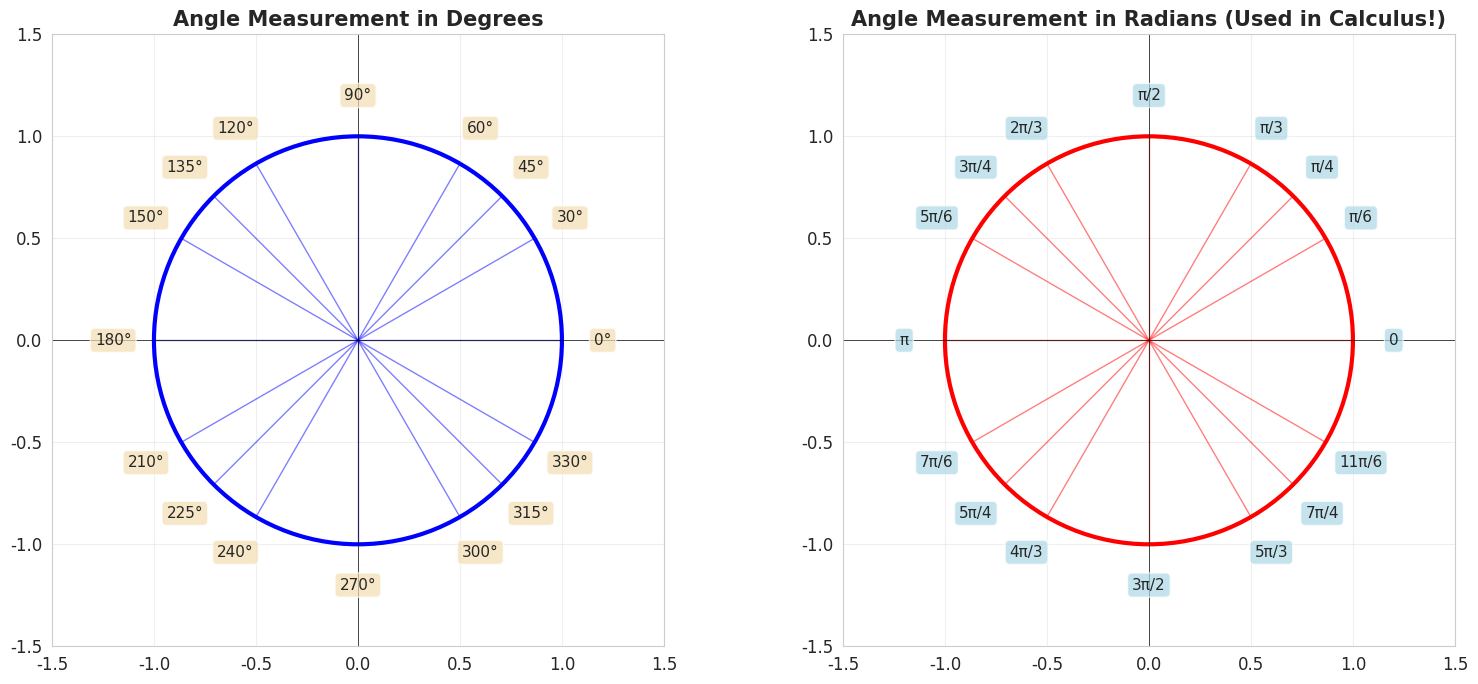
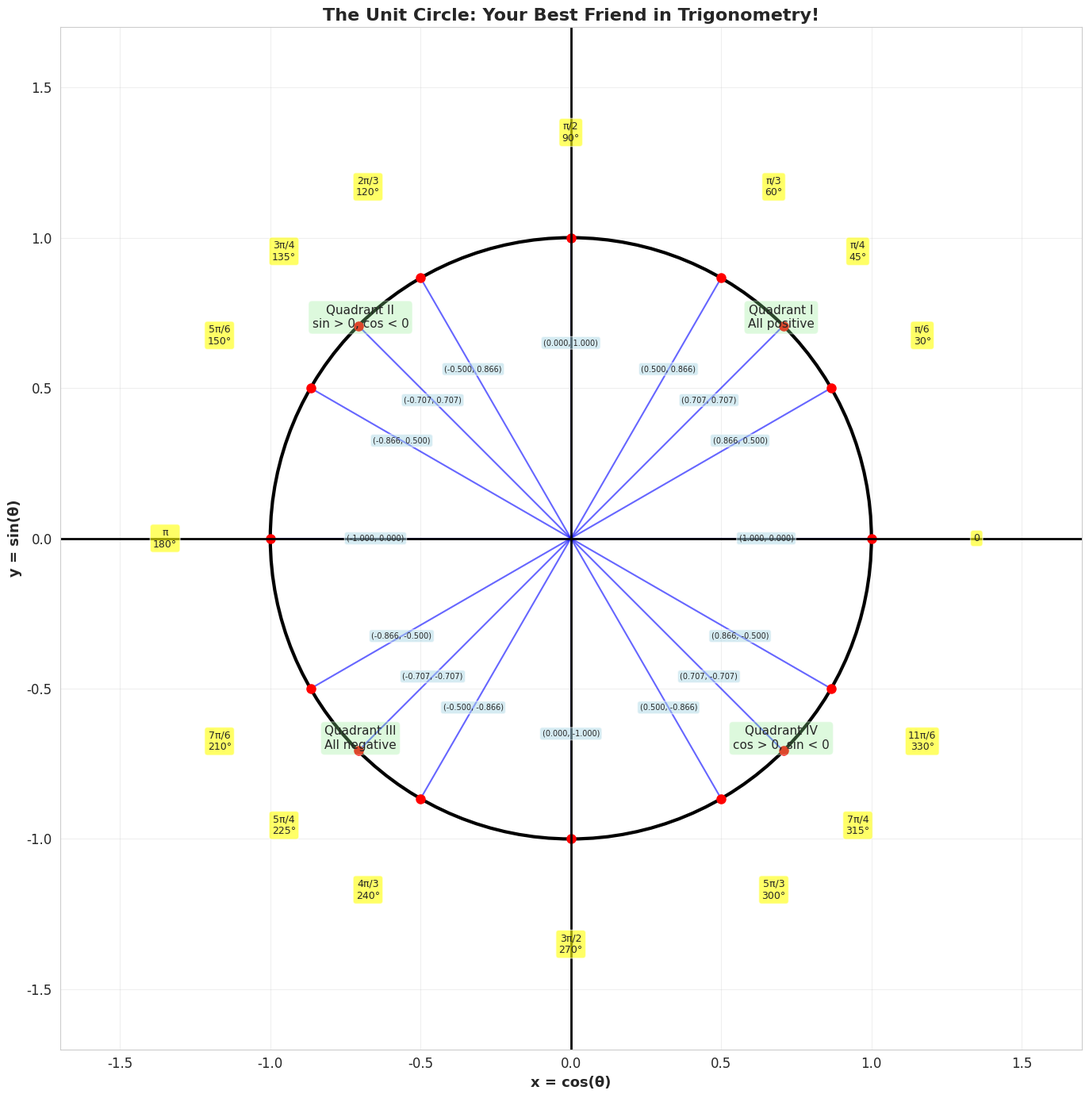
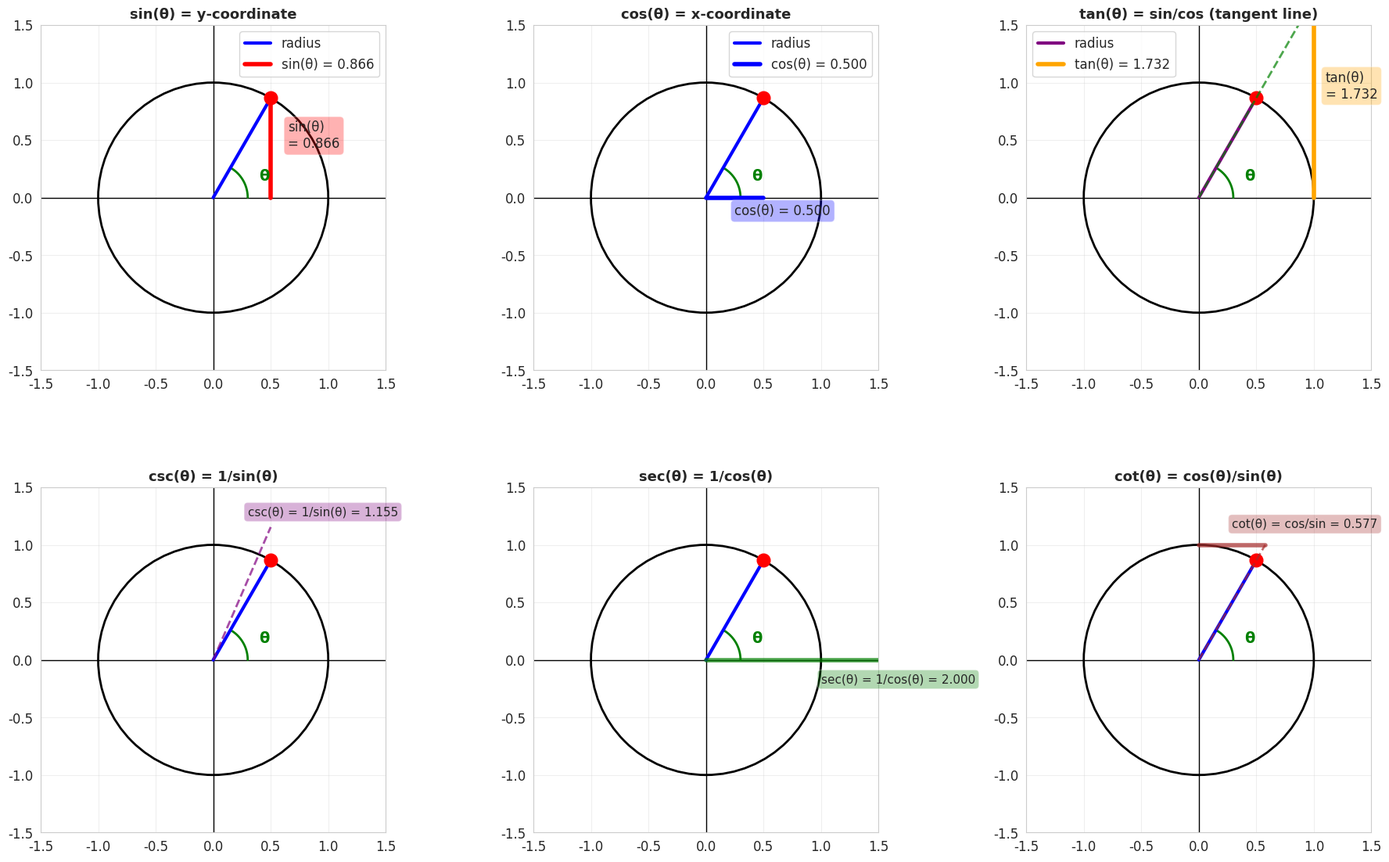
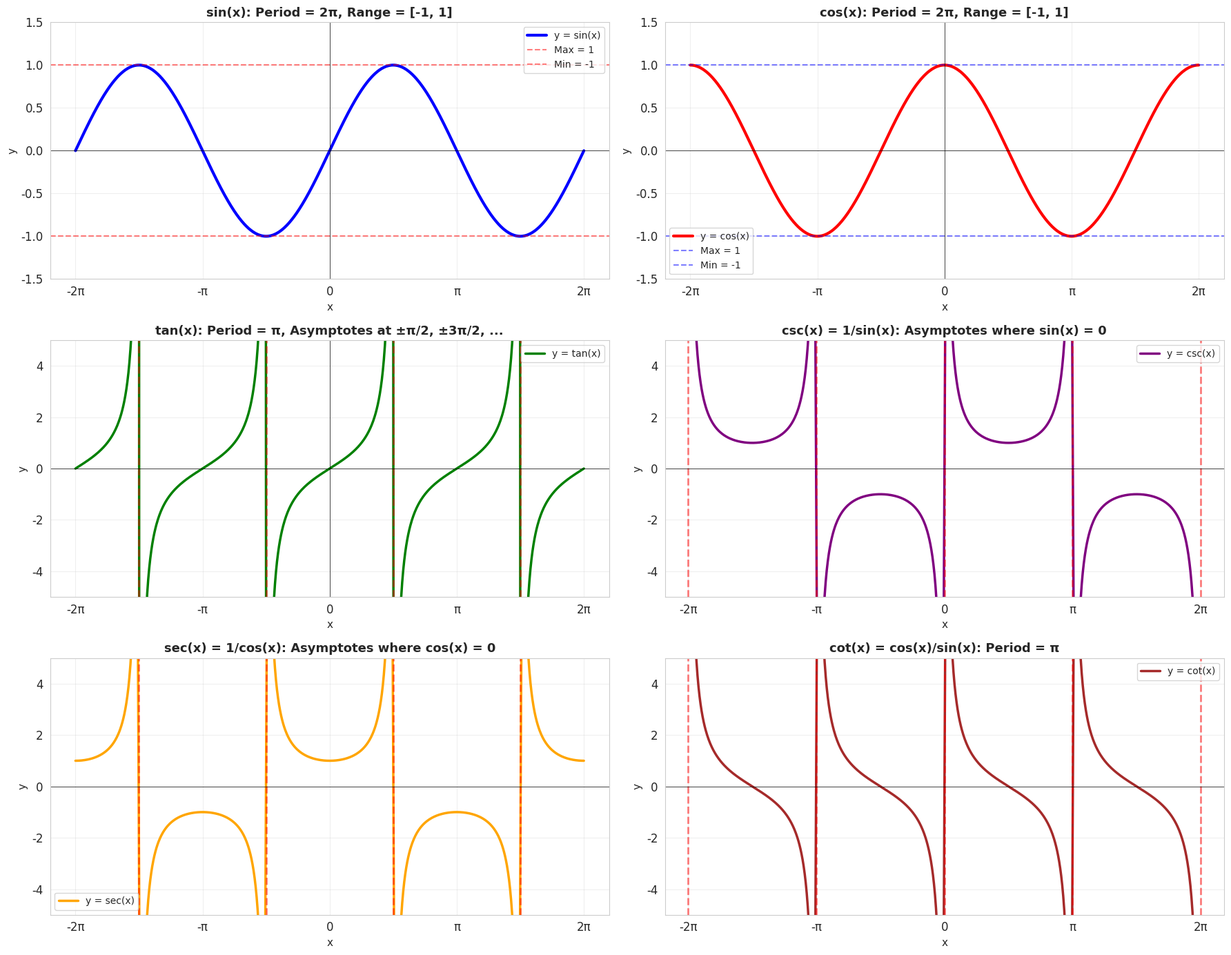
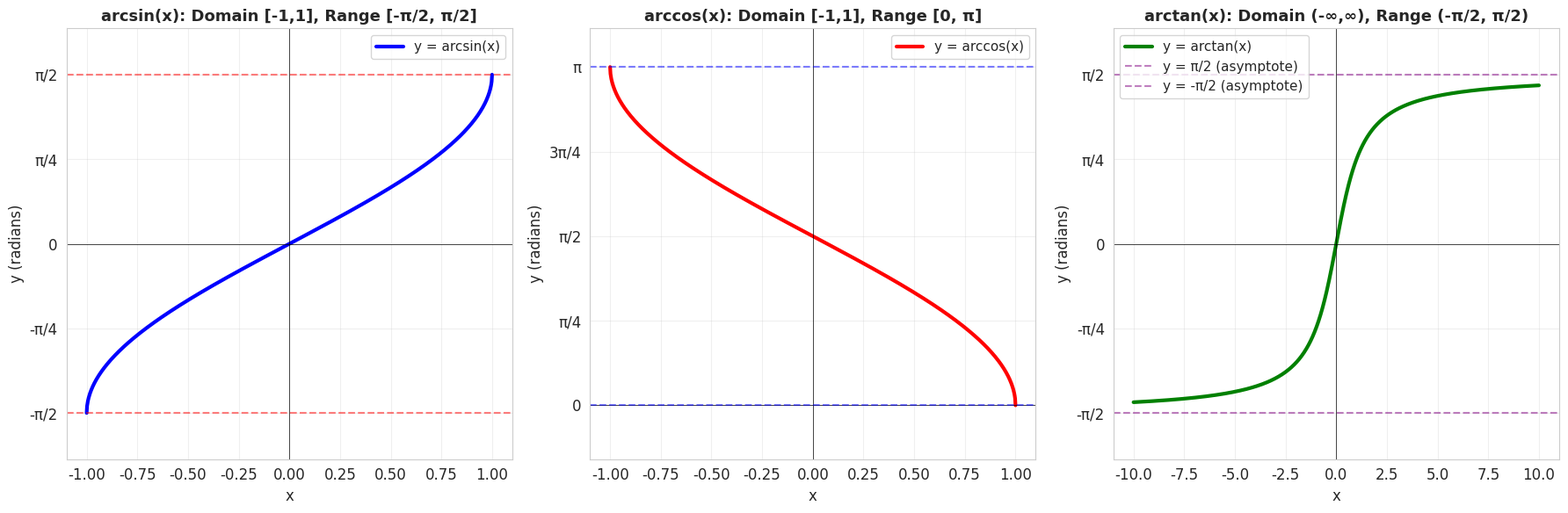
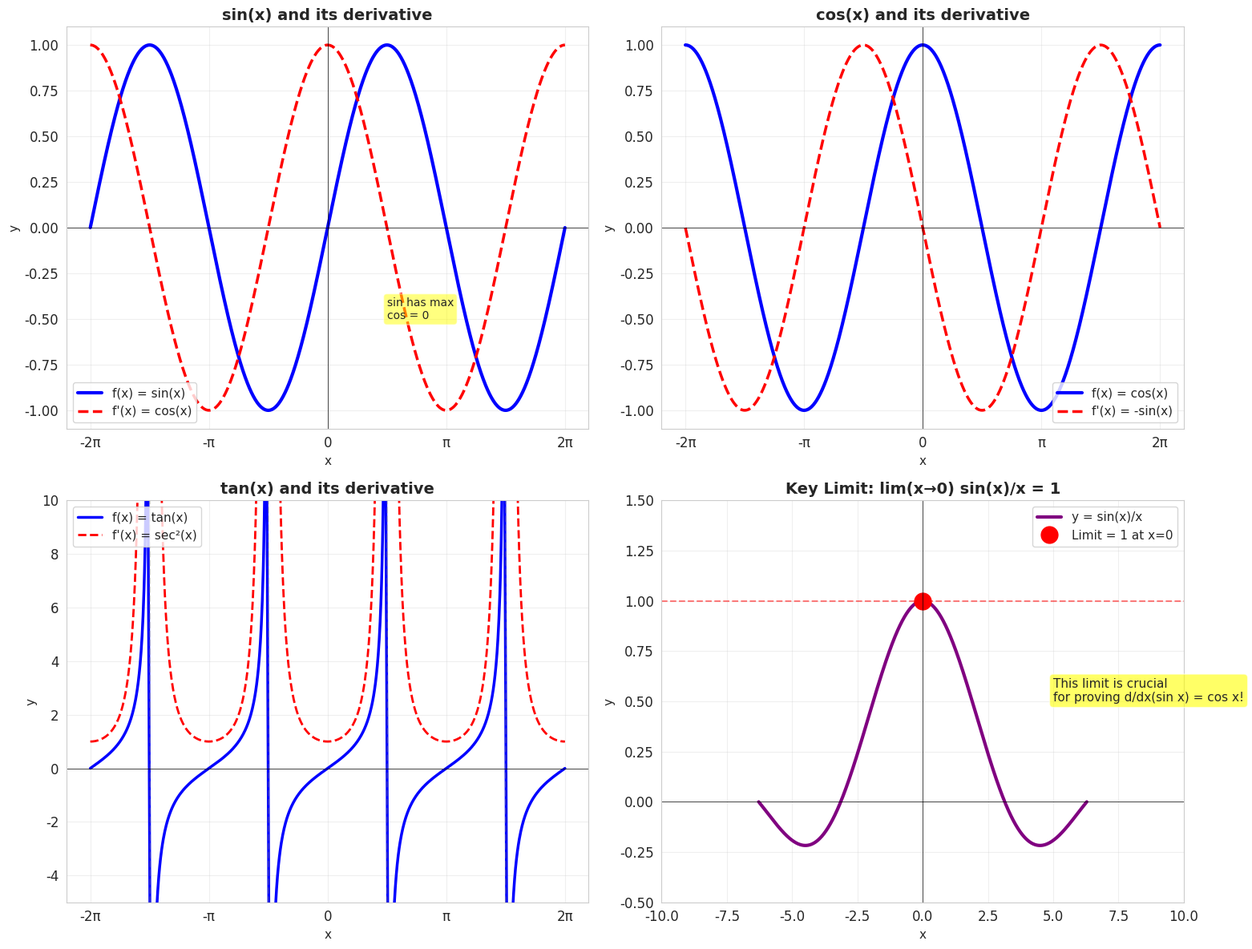

Write Python code to recreate these figures, in order.
import numpy as np
import matplotlib.pyplot as plt
import seaborn as sns
from matplotlib.patches import Circle, Arc, FancyArrowPatch, Wedge
from matplotlib.collections import LineCollection

# Set style
sns.set_style("whitegrid")
plt.rcParams['figure.figsize'] = (12, 7)
plt.rcParams['font.size'] = 12

# Visualize degrees vs radians
fig, (ax1, ax2) = plt.subplots(1, 2, figsize=(16, 7))

# Left plot: Degrees
circle1 = Circle((0, 0), 1, fill=False, linewidth=3, edgecolor='blue')
ax1.add_patch(circle1)

angles_deg = [0, 30, 45, 60, 90, 120, 135, 150, 180, 210, 225, 240, 270, 300, 315, 330]
for angle_deg in angles_deg:
    angle_rad = np.radians(angle_deg)
    x = np.cos(angle_rad)
    y = np.sin(angle_rad)
    ax1.plot([0, x], [0, y], 'b-', linewidth=1, alpha=0.5)
    ax1.text(x*1.2, y*1.2, f'{angle_deg}°', fontsize=11, ha='center', va='center',
            bbox=dict(boxstyle='round', facecolor='wheat', alpha=0.7))

ax1.set_xlim(-1.5, 1.5)
ax1.set_ylim(-1.5, 1.5)
ax1.set_aspect('equal')
ax1.grid(True, alpha=0.3)
ax1.set_title('Angle Measurement in Degrees', fontsize=15, fontweight='bold')
ax1.axhline(y=0, color='k', linewidth=0.5)
ax1.axvline(x=0, color='k', linewidth=0.5)

# Right plot: Radians
circle2 = Circle((0, 0), 1, fill=False, linewidth=3, edgecolor='red')
ax2.add_patch(circle2)

angles_rad = [(0, '0'), (np.pi/6, 'π/6'), (np.pi/4, 'π/4'), (np.pi/3, 'π/3'), 
              (np.pi/2, 'π/2'), (2*np.pi/3, '2π/3'), (3*np.pi/4, '3π/4'), 
              (5*np.pi/6, '5π/6'), (np.pi, 'π'), (7*np.pi/6, '7π/6'), 
              (5*np.pi/4, '5π/4'), (4*np.pi/3, '4π/3'), (3*np.pi/2, '3π/2'),
              (5*np.pi/3, '5π/3'), (7*np.pi/4, '7π/4'), (11*np.pi/6, '11π/6')]

for angle_rad, label in angles_rad:
    x = np.cos(angle_rad)
    y = np.sin(angle_rad)
    ax2.plot([0, x], [0, y], 'r-', linewidth=1, alpha=0.5)
    ax2.text(x*1.2, y*1.2, label, fontsize=11, ha='center', va='center',
            bbox=dict(boxstyle='round', facecolor='lightblue', alpha=0.7))

ax2.set_xlim(-1.5, 1.5)
ax2.set_ylim(-1.5, 1.5)
ax2.set_aspect('equal')
ax2.grid(True, alpha=0.3)
ax2.set_title('Angle Measurement in Radians (Used in Calculus!)', fontsize=15, fontweight='bold')
ax2.axhline(y=0, color='k', linewidth=0.5)
ax2.axvline(x=0, color='k', linewidth=0.5)

plt.tight_layout()
plt.show()

print("Key Insight: Always use RADIANS in calculus!")
print("\nQuick conversions:")
print(f"  π radians = 180° = {np.degrees(np.pi):.0f}°")
print(f"  π/2 radians = 90° = {np.degrees(np.pi/2):.0f}°")
print(f"  2π radians = 360° = {np.degrees(2*np.pi):.0f}°")

# The Unit Circle with all special angles
fig, ax = plt.subplots(figsize=(14, 14))

# Draw unit circle
circle = Circle((0, 0), 1, fill=False, linewidth=3, edgecolor='black')
ax.add_patch(circle)

# Key angles with exact values
special_angles = [
    (0, '0', (1, 0)),
    (np.pi/6, 'π/6\n30°', (np.sqrt(3)/2, 1/2)),
    (np.pi/4, 'π/4\n45°', (np.sqrt(2)/2, np.sqrt(2)/2)),
    (np.pi/3, 'π/3\n60°', (1/2, np.sqrt(3)/2)),
    (np.pi/2, 'π/2\n90°', (0, 1)),
    (2*np.pi/3, '2π/3\n120°', (-1/2, np.sqrt(3)/2)),
    (3*np.pi/4, '3π/4\n135°', (-np.sqrt(2)/2, np.sqrt(2)/2)),
    (5*np.pi/6, '5π/6\n150°', (-np.sqrt(3)/2, 1/2)),
    (np.pi, 'π\n180°', (-1, 0)),
    (7*np.pi/6, '7π/6\n210°', (-np.sqrt(3)/2, -1/2)),
    (5*np.pi/4, '5π/4\n225°', (-np.sqrt(2)/2, -np.sqrt(2)/2)),
    (4*np.pi/3, '4π/3\n240°', (-1/2, -np.sqrt(3)/2)),
    (3*np.pi/2, '3π/2\n270°', (0, -1)),
    (5*np.pi/3, '5π/3\n300°', (1/2, -np.sqrt(3)/2)),
    (7*np.pi/4, '7π/4\n315°', (np.sqrt(2)/2, -np.sqrt(2)/2)),
    (11*np.pi/6, '11π/6\n330°', (np.sqrt(3)/2, -1/2)),
]

for angle, label, (cos_val, sin_val) in special_angles:
    x = np.cos(angle)
    y = np.sin(angle)
    
    # Draw radius line
    ax.plot([0, x], [0, y], 'b-', linewidth=1.5, alpha=0.6)
    
    # Mark point on circle
    ax.plot(x, y, 'ro', markersize=8)
    
    # Label with angle
    label_x = x * 1.35
    label_y = y * 1.35
    ax.text(label_x, label_y, label, fontsize=9, ha='center', va='center',
           bbox=dict(boxstyle='round', facecolor='yellow', alpha=0.6))
    
    # Add coordinates
    coord_text = f'({cos_val:.3f}, {sin_val:.3f})'
    coord_x = x * 0.65
    coord_y = y * 0.65
    ax.text(coord_x, coord_y, coord_text, fontsize=7, ha='center', va='center',
           bbox=dict(boxstyle='round', facecolor='lightblue', alpha=0.5))

# Add axes
ax.axhline(y=0, color='k', linewidth=2)
ax.axvline(x=0, color='k', linewidth=2)

# Add labels for quadrants
ax.text(0.7, 0.7, 'Quadrant I\nAll positive', fontsize=11, ha='center',
       bbox=dict(boxstyle='round', facecolor='lightgreen', alpha=0.3))
ax.text(-0.7, 0.7, 'Quadrant II\nsin > 0, cos < 0', fontsize=11, ha='center',
       bbox=dict(boxstyle='round', facecolor='lightgreen', alpha=0.3))
ax.text(-0.7, -0.7, 'Quadrant III\nAll negative', fontsize=11, ha='center',
       bbox=dict(boxstyle='round', facecolor='lightgreen', alpha=0.3))
ax.text(0.7, -0.7, 'Quadrant IV\ncos > 0, sin < 0', fontsize=11, ha='center',
       bbox=dict(boxstyle='round', facecolor='lightgreen', alpha=0.3))

ax.set_xlim(-1.7, 1.7)
ax.set_ylim(-1.7, 1.7)
ax.set_aspect('equal')
ax.grid(True, alpha=0.3)
ax.set_xlabel('x = cos(θ)', fontsize=13, fontweight='bold')
ax.set_ylabel('y = sin(θ)', fontsize=13, fontweight='bold')
ax.set_title('The Unit Circle: Your Best Friend in Trigonometry!', fontsize=16, fontweight='bold')

plt.tight_layout()
plt.show()

print("MEMORIZE THIS CIRCLE! It contains everything you need for basic trigonometry.")

# Visualize how trig functions relate to the unit circle
fig, axes = plt.subplots(2, 3, figsize=(18, 12))

# Choose an angle to demonstrate
theta = np.pi/3  # 60 degrees
x_coord = np.cos(theta)
y_coord = np.sin(theta)

# Function to draw unit circle with labels
def draw_base_circle(ax, theta):
    circle = Circle((0, 0), 1, fill=False, linewidth=2, edgecolor='black')
    ax.add_patch(circle)
    ax.axhline(y=0, color='k', linewidth=1)
    ax.axvline(x=0, color='k', linewidth=1)
    ax.set_xlim(-1.5, 1.5)
    ax.set_ylim(-1.5, 1.5)
    ax.set_aspect('equal')
    ax.grid(True, alpha=0.3)
    
    # Draw angle arc
    arc_theta = np.linspace(0, theta, 50)
    arc_r = 0.3
    ax.plot(arc_r * np.cos(arc_theta), arc_r * np.sin(arc_theta), 'g-', linewidth=2)
    ax.text(0.4, 0.15, 'θ', fontsize=14, color='green', fontweight='bold')

# 1. sin(θ) = y-coordinate
draw_base_circle(axes[0, 0], theta)
axes[0, 0].plot([0, x_coord], [0, y_coord], 'b-', linewidth=3, label='radius')
axes[0, 0].plot(x_coord, y_coord, 'ro', markersize=12)
axes[0, 0].plot([x_coord, x_coord], [0, y_coord], 'r-', linewidth=4, label=f'sin(θ) = {y_coord:.3f}')
axes[0, 0].text(x_coord + 0.15, y_coord/2, f'sin(θ)\n= {y_coord:.3f}', fontsize=12, 
               bbox=dict(boxstyle='round', facecolor='red', alpha=0.3))
axes[0, 0].set_title('sin(θ) = y-coordinate', fontsize=13, fontweight='bold')
axes[0, 0].legend()

# 2. cos(θ) = x-coordinate
draw_base_circle(axes[0, 1], theta)
axes[0, 1].plot([0, x_coord], [0, y_coord], 'b-', linewidth=3, label='radius')
axes[0, 1].plot(x_coord, y_coord, 'ro', markersize=12)
axes[0, 1].plot([0, x_coord], [0, 0], 'b-', linewidth=4, label=f'cos(θ) = {x_coord:.3f}')
axes[0, 1].text(x_coord/2, -0.15, f'cos(θ) = {x_coord:.3f}', fontsize=12,
               bbox=dict(boxstyle='round', facecolor='blue', alpha=0.3))
axes[0, 1].set_title('cos(θ) = x-coordinate', fontsize=13, fontweight='bold')
axes[0, 1].legend()

# 3. tan(θ) = sin/cos = slope
draw_base_circle(axes[0, 2], theta)
axes[0, 2].plot([0, x_coord], [0, y_coord], 'purple', linewidth=3, label='radius')
axes[0, 2].plot(x_coord, y_coord, 'ro', markersize=12)
# Extend line to x=1 to show tangent
tan_val = y_coord / x_coord
axes[0, 2].plot([0, 1], [0, tan_val], 'g--', linewidth=2, alpha=0.7)
axes[0, 2].plot([1, 1], [0, tan_val], 'orange', linewidth=4, label=f'tan(θ) = {tan_val:.3f}')
axes[0, 2].text(1.1, tan_val/2, f'tan(θ)\n= {tan_val:.3f}', fontsize=12,
               bbox=dict(boxstyle='round', facecolor='orange', alpha=0.3))
axes[0, 2].set_title('tan(θ) = sin/cos (tangent line)', fontsize=13, fontweight='bold')
axes[0, 2].legend()

# 4. csc(θ) = 1/sin
draw_base_circle(axes[1, 0], theta)
axes[1, 0].plot([0, x_coord], [0, y_coord], 'b-', linewidth=3)
axes[1, 0].plot(x_coord, y_coord, 'ro', markersize=12)
csc_val = 1/y_coord
axes[1, 0].plot([0, x_coord], [0, csc_val], 'purple', linewidth=2, linestyle='--', alpha=0.7)
axes[1, 0].text(0.3, csc_val + 0.1, f'csc(θ) = 1/sin(θ) = {csc_val:.3f}', fontsize=11,
               bbox=dict(boxstyle='round', facecolor='purple', alpha=0.3))
axes[1, 0].set_title('csc(θ) = 1/sin(θ)', fontsize=13, fontweight='bold')

# 5. sec(θ) = 1/cos
draw_base_circle(axes[1, 1], theta)
axes[1, 1].plot([0, x_coord], [0, y_coord], 'b-', linewidth=3)
axes[1, 1].plot(x_coord, y_coord, 'ro', markersize=12)
sec_val = 1/x_coord
axes[1, 1].plot([0, sec_val], [0, 0], 'green', linewidth=4, alpha=0.7)
axes[1, 1].text(sec_val/2, -0.2, f'sec(θ) = 1/cos(θ) = {sec_val:.3f}', fontsize=11,
               bbox=dict(boxstyle='round', facecolor='green', alpha=0.3))
axes[1, 1].set_title('sec(θ) = 1/cos(θ)', fontsize=13, fontweight='bold')

# 6. cot(θ) = 1/tan = cos/sin
draw_base_circle(axes[1, 2], theta)
axes[1, 2].plot([0, x_coord], [0, y_coord], 'b-', linewidth=3)
axes[1, 2].plot(x_coord, y_coord, 'ro', markersize=12)
cot_val = x_coord / y_coord
axes[1, 2].plot([0, cot_val], [0, 1], 'brown', linewidth=2, linestyle='--', alpha=0.7)
axes[1, 2].plot([0, cot_val], [1, 1], 'brown', linewidth=4, alpha=0.7)
axes[1, 2].text(cot_val/2, 1.15, f'cot(θ) = cos/sin = {cot_val:.3f}', fontsize=11,
               bbox=dict(boxstyle='round', facecolor='brown', alpha=0.3))
axes[1, 2].set_title('cot(θ) = cos(θ)/sin(θ)', fontsize=13, fontweight='bold')

plt.tight_layout()
plt.show()

print(f"For θ = π/3 (60°):")
print(f"  sin(θ) = {np.sin(theta):.4f}")
print(f"  cos(θ) = {np.cos(theta):.4f}")
print(f"  tan(θ) = {np.tan(theta):.4f}")
print(f"  csc(θ) = {1/np.sin(theta):.4f}")
print(f"  sec(θ) = {1/np.cos(theta):.4f}")
print(f"  cot(θ) = {1/np.tan(theta):.4f}")

# Verify identities numerically
print("=" * 70)
print("VERIFYING TRIGONOMETRIC IDENTITIES")
print("=" * 70)

# Test angle
theta = np.pi / 5  # arbitrary angle

print(f"\nUsing θ = π/5 ≈ {theta:.4f} radians ≈ {np.degrees(theta):.2f}°")
print("\n" + "-" * 70)

# Pythagorean Identity
print("\n1. PYTHAGOREAN IDENTITY: sin²θ + cos²θ = 1")
result1 = np.sin(theta)**2 + np.cos(theta)**2
print(f"   sin²({theta:.4f}) + cos²({theta:.4f}) = {result1:.10f}")
print(f"   Expected: 1.0000000000")
print(f"   ✓ Identity verified!" if np.isclose(result1, 1.0) else "   ✗ Failed")

# Tan/Sec Identity
print("\n2. PYTHAGOREAN IDENTITY: 1 + tan²θ = sec²θ")
left2 = 1 + np.tan(theta)**2
right2 = (1/np.cos(theta))**2
print(f"   Left side:  1 + tan²θ = {left2:.10f}")
print(f"   Right side: sec²θ = {right2:.10f}")
print(f"   ✓ Identity verified!" if np.isclose(left2, right2) else "   ✗ Failed")

# Double angle formula for sine
print("\n3. DOUBLE ANGLE: sin(2θ) = 2sin(θ)cos(θ)")
left3 = np.sin(2 * theta)
right3 = 2 * np.sin(theta) * np.cos(theta)
print(f"   Left side:  sin(2θ) = {left3:.10f}")
print(f"   Right side: 2sin(θ)cos(θ) = {right3:.10f}")
print(f"   ✓ Identity verified!" if np.isclose(left3, right3) else "   ✗ Failed")

# Double angle formula for cosine
print("\n4. DOUBLE ANGLE: cos(2θ) = cos²θ - sin²θ")
left4 = np.cos(2 * theta)
right4 = np.cos(theta)**2 - np.sin(theta)**2
print(f"   Left side:  cos(2θ) = {left4:.10f}")
print(f"   Right side: cos²θ - sin²θ = {right4:.10f}")
print(f"   ✓ Identity verified!" if np.isclose(left4, right4) else "   ✗ Failed")

# Sum formula
alpha = np.pi / 4
beta = np.pi / 6
print(f"\n5. SUM FORMULA: sin(α + β) = sin(α)cos(β) + cos(α)sin(β)")
print(f"   Using α = π/4 and β = π/6")
left5 = np.sin(alpha + beta)
right5 = np.sin(alpha) * np.cos(beta) + np.cos(alpha) * np.sin(beta)
print(f"   Left side:  sin(π/4 + π/6) = {left5:.10f}")
print(f"   Right side: sin(π/4)cos(π/6) + cos(π/4)sin(π/6) = {right5:.10f}")
print(f"   ✓ Identity verified!" if np.isclose(left5, right5) else "   ✗ Failed")

print("\n" + "=" * 70)
print("\nAll identities verified! These are mathematical truths.")
print("Memorize them - you'll use them constantly in calculus!")
print("=" * 70)

# Graph all six trig functions
x = np.linspace(-2*np.pi, 2*np.pi, 1000)

fig, axes = plt.subplots(3, 2, figsize=(18, 14))

# 1. sin(x)
axes[0, 0].plot(x, np.sin(x), 'b-', linewidth=3, label='y = sin(x)')
axes[0, 0].axhline(y=0, color='k', linewidth=0.5)
axes[0, 0].axhline(y=1, color='r', linestyle='--', alpha=0.5, label='Max = 1')
axes[0, 0].axhline(y=-1, color='r', linestyle='--', alpha=0.5, label='Min = -1')
axes[0, 0].axvline(x=0, color='k', linewidth=0.5)
axes[0, 0].set_title('sin(x): Period = 2π, Range = [-1, 1]', fontsize=13, fontweight='bold')
axes[0, 0].set_xlabel('x', fontsize=11)
axes[0, 0].set_ylabel('y', fontsize=11)
axes[0, 0].grid(True, alpha=0.3)
axes[0, 0].legend(fontsize=10)
axes[0, 0].set_xticks([-2*np.pi, -np.pi, 0, np.pi, 2*np.pi])
axes[0, 0].set_xticklabels(['-2π', '-π', '0', 'π', '2π'])
axes[0, 0].set_ylim(-1.5, 1.5)

# 2. cos(x)
axes[0, 1].plot(x, np.cos(x), 'r-', linewidth=3, label='y = cos(x)')
axes[0, 1].axhline(y=0, color='k', linewidth=0.5)
axes[0, 1].axhline(y=1, color='b', linestyle='--', alpha=0.5, label='Max = 1')
axes[0, 1].axhline(y=-1, color='b', linestyle='--', alpha=0.5, label='Min = -1')
axes[0, 1].axvline(x=0, color='k', linewidth=0.5)
axes[0, 1].set_title('cos(x): Period = 2π, Range = [-1, 1]', fontsize=13, fontweight='bold')
axes[0, 1].set_xlabel('x', fontsize=11)
axes[0, 1].set_ylabel('y', fontsize=11)
axes[0, 1].grid(True, alpha=0.3)
axes[0, 1].legend(fontsize=10)
axes[0, 1].set_xticks([-2*np.pi, -np.pi, 0, np.pi, 2*np.pi])
axes[0, 1].set_xticklabels(['-2π', '-π', '0', 'π', '2π'])
axes[0, 1].set_ylim(-1.5, 1.5)

# 3. tan(x)
# Avoid vertical asymptotes
x_tan = x.copy()
x_tan = x_tan[np.abs(np.cos(x_tan)) > 0.01]
axes[1, 0].plot(x_tan, np.tan(x_tan), 'g-', linewidth=2.5, label='y = tan(x)')
# Mark asymptotes
for asymptote in [-3*np.pi/2, -np.pi/2, np.pi/2, 3*np.pi/2]:
    axes[1, 0].axvline(x=asymptote, color='red', linestyle='--', alpha=0.5, linewidth=2)
axes[1, 0].axhline(y=0, color='k', linewidth=0.5)
axes[1, 0].axvline(x=0, color='k', linewidth=0.5)
axes[1, 0].set_title('tan(x): Period = π, Asymptotes at ±π/2, ±3π/2, ...', fontsize=13, fontweight='bold')
axes[1, 0].set_xlabel('x', fontsize=11)
axes[1, 0].set_ylabel('y', fontsize=11)
axes[1, 0].grid(True, alpha=0.3)
axes[1, 0].legend(fontsize=10)
axes[1, 0].set_xticks([-2*np.pi, -np.pi, 0, np.pi, 2*np.pi])
axes[1, 0].set_xticklabels(['-2π', '-π', '0', 'π', '2π'])
axes[1, 0].set_ylim(-5, 5)

# 4. csc(x) = 1/sin(x)
x_csc = x[np.abs(np.sin(x)) > 0.05]
axes[1, 1].plot(x_csc, 1/np.sin(x_csc), 'purple', linewidth=2.5, label='y = csc(x)')
# Mark where sin = 0 (asymptotes)
for asymptote in [-2*np.pi, -np.pi, 0, np.pi, 2*np.pi]:
    axes[1, 1].axvline(x=asymptote, color='red', linestyle='--', alpha=0.5, linewidth=2)
axes[1, 1].axhline(y=0, color='k', linewidth=0.5)
axes[1, 1].set_title('csc(x) = 1/sin(x): Asymptotes where sin(x) = 0', fontsize=13, fontweight='bold')
axes[1, 1].set_xlabel('x', fontsize=11)
axes[1, 1].set_ylabel('y', fontsize=11)
axes[1, 1].grid(True, alpha=0.3)
axes[1, 1].legend(fontsize=10)
axes[1, 1].set_xticks([-2*np.pi, -np.pi, 0, np.pi, 2*np.pi])
axes[1, 1].set_xticklabels(['-2π', '-π', '0', 'π', '2π'])
axes[1, 1].set_ylim(-5, 5)

# 5. sec(x) = 1/cos(x)
x_sec = x[np.abs(np.cos(x)) > 0.05]
axes[2, 0].plot(x_sec, 1/np.cos(x_sec), 'orange', linewidth=2.5, label='y = sec(x)')
# Mark where cos = 0 (asymptotes)
for asymptote in [-3*np.pi/2, -np.pi/2, np.pi/2, 3*np.pi/2]:
    axes[2, 0].axvline(x=asymptote, color='red', linestyle='--', alpha=0.5, linewidth=2)
axes[2, 0].axhline(y=0, color='k', linewidth=0.5)
axes[2, 0].set_title('sec(x) = 1/cos(x): Asymptotes where cos(x) = 0', fontsize=13, fontweight='bold')
axes[2, 0].set_xlabel('x', fontsize=11)
axes[2, 0].set_ylabel('y', fontsize=11)
axes[2, 0].grid(True, alpha=0.3)
axes[2, 0].legend(fontsize=10)
axes[2, 0].set_xticks([-2*np.pi, -np.pi, 0, np.pi, 2*np.pi])
axes[2, 0].set_xticklabels(['-2π', '-π', '0', 'π', '2π'])
axes[2, 0].set_ylim(-5, 5)

# 6. cot(x) = 1/tan(x)
x_cot = x[np.abs(np.sin(x)) > 0.05]
axes[2, 1].plot(x_cot, 1/np.tan(x_cot), 'brown', linewidth=2.5, label='y = cot(x)')
# Mark where tan is undefined or zero
for asymptote in [-2*np.pi, -np.pi, 0, np.pi, 2*np.pi]:
    axes[2, 1].axvline(x=asymptote, color='red', linestyle='--', alpha=0.5, linewidth=2)
axes[2, 1].axhline(y=0, color='k', linewidth=0.5)
axes[2, 1].set_title('cot(x) = cos(x)/sin(x): Period = π', fontsize=13, fontweight='bold')
axes[2, 1].set_xlabel('x', fontsize=11)
axes[2, 1].set_ylabel('y', fontsize=11)
axes[2, 1].grid(True, alpha=0.3)
axes[2, 1].legend(fontsize=10)
axes[2, 1].set_xticks([-2*np.pi, -np.pi, 0, np.pi, 2*np.pi])
axes[2, 1].set_xticklabels(['-2π', '-π', '0', 'π', '2π'])
axes[2, 1].set_ylim(-5, 5)

plt.tight_layout()
plt.show()

print("Key observations:")
print("  • sin and cos are smooth, periodic, bounded")
print("  • tan has vertical asymptotes at ±π/2, ±3π/2, ...")
print("  • csc, sec, cot are reciprocals - they blow up where their reciprocals are zero")
print("  • Period of sin, cos, sec, csc = 2π")
print("  • Period of tan, cot = π")

# Graph inverse trig functions
fig, axes = plt.subplots(1, 3, figsize=(18, 6))

# arcsin(x)
x1 = np.linspace(-1, 1, 1000)
y1 = np.arcsin(x1)
axes[0].plot(x1, y1, 'b-', linewidth=3, label='y = arcsin(x)')
axes[0].axhline(y=0, color='k', linewidth=0.5)
axes[0].axvline(x=0, color='k', linewidth=0.5)
axes[0].axhline(y=np.pi/2, color='r', linestyle='--', alpha=0.5)
axes[0].axhline(y=-np.pi/2, color='r', linestyle='--', alpha=0.5)
axes[0].set_title('arcsin(x): Domain [-1,1], Range [-π/2, π/2]', fontsize=13, fontweight='bold')
axes[0].set_xlabel('x', fontsize=12)
axes[0].set_ylabel('y (radians)', fontsize=12)
axes[0].grid(True, alpha=0.3)
axes[0].legend(fontsize=11)
axes[0].set_yticks([-np.pi/2, -np.pi/4, 0, np.pi/4, np.pi/2])
axes[0].set_yticklabels(['-π/2', '-π/4', '0', 'π/4', 'π/2'])
axes[0].set_ylim(-2, 2)

# arccos(x)
y2 = np.arccos(x1)
axes[1].plot(x1, y2, 'r-', linewidth=3, label='y = arccos(x)')
axes[1].axhline(y=0, color='k', linewidth=0.5)
axes[1].axvline(x=0, color='k', linewidth=0.5)
axes[1].axhline(y=np.pi, color='b', linestyle='--', alpha=0.5)
axes[1].axhline(y=0, color='b', linestyle='--', alpha=0.5)
axes[1].set_title('arccos(x): Domain [-1,1], Range [0, π]', fontsize=13, fontweight='bold')
axes[1].set_xlabel('x', fontsize=12)
axes[1].set_ylabel('y (radians)', fontsize=12)
axes[1].grid(True, alpha=0.3)
axes[1].legend(fontsize=11)
axes[1].set_yticks([0, np.pi/4, np.pi/2, 3*np.pi/4, np.pi])
axes[1].set_yticklabels(['0', 'π/4', 'π/2', '3π/4', 'π'])
axes[1].set_ylim(-0.5, 3.5)

# arctan(x)
x3 = np.linspace(-10, 10, 1000)
y3 = np.arctan(x3)
axes[2].plot(x3, y3, 'g-', linewidth=3, label='y = arctan(x)')
axes[2].axhline(y=0, color='k', linewidth=0.5)
axes[2].axvline(x=0, color='k', linewidth=0.5)
axes[2].axhline(y=np.pi/2, color='purple', linestyle='--', alpha=0.5, label='y = π/2 (asymptote)')
axes[2].axhline(y=-np.pi/2, color='purple', linestyle='--', alpha=0.5, label='y = -π/2 (asymptote)')
axes[2].set_title('arctan(x): Domain (-∞,∞), Range (-π/2, π/2)', fontsize=13, fontweight='bold')
axes[2].set_xlabel('x', fontsize=12)
axes[2].set_ylabel('y (radians)', fontsize=12)
axes[2].grid(True, alpha=0.3)
axes[2].legend(fontsize=11)
axes[2].set_yticks([-np.pi/2, -np.pi/4, 0, np.pi/4, np.pi/2])
axes[2].set_yticklabels(['-π/2', '-π/4', '0', 'π/4', 'π/2'])
axes[2].set_ylim(-2, 2)

plt.tight_layout()
plt.show()

print("Key Points:")
print("  • Inverse functions 'undo' the original function")
print("  • Ranges are restricted to make them functions (pass vertical line test)")
print("  • arcsin and arctan are odd functions: f(-x) = -f(x)")
print("  • arctan has horizontal asymptotes at ±π/2")

# Visualize sin(x) and its derivative cos(x)
fig, axes = plt.subplots(2, 2, figsize=(16, 12))

x = np.linspace(-2*np.pi, 2*np.pi, 1000)

# sin and its derivative
axes[0, 0].plot(x, np.sin(x), 'b-', linewidth=3, label='f(x) = sin(x)')
axes[0, 0].plot(x, np.cos(x), 'r--', linewidth=2.5, label="f'(x) = cos(x)")
axes[0, 0].axhline(y=0, color='k', linewidth=0.5)
axes[0, 0].axvline(x=0, color='k', linewidth=0.5)
axes[0, 0].set_title('sin(x) and its derivative', fontsize=14, fontweight='bold')
axes[0, 0].set_xlabel('x', fontsize=11)
axes[0, 0].set_ylabel('y', fontsize=11)
axes[0, 0].legend(fontsize=11)
axes[0, 0].grid(True, alpha=0.3)
axes[0, 0].set_xticks([-2*np.pi, -np.pi, 0, np.pi, 2*np.pi])
axes[0, 0].set_xticklabels(['-2π', '-π', '0', 'π', '2π'])
axes[0, 0].text(np.pi/2, -0.5, 'sin has max\ncos = 0', fontsize=10,
               bbox=dict(boxstyle='round', facecolor='yellow', alpha=0.5))

# cos and its derivative
axes[0, 1].plot(x, np.cos(x), 'b-', linewidth=3, label='f(x) = cos(x)')
axes[0, 1].plot(x, -np.sin(x), 'r--', linewidth=2.5, label="f'(x) = -sin(x)")
axes[0, 1].axhline(y=0, color='k', linewidth=0.5)
axes[0, 1].axvline(x=0, color='k', linewidth=0.5)
axes[0, 1].set_title('cos(x) and its derivative', fontsize=14, fontweight='bold')
axes[0, 1].set_xlabel('x', fontsize=11)
axes[0, 1].set_ylabel('y', fontsize=11)
axes[0, 1].legend(fontsize=11)
axes[0, 1].grid(True, alpha=0.3)
axes[0, 1].set_xticks([-2*np.pi, -np.pi, 0, np.pi, 2*np.pi])
axes[0, 1].set_xticklabels(['-2π', '-π', '0', 'π', '2π'])

# tan and its derivative
x_tan = x[np.abs(np.cos(x)) > 0.05]
axes[1, 0].plot(x_tan, np.tan(x_tan), 'b-', linewidth=2.5, label='f(x) = tan(x)')
axes[1, 0].plot(x_tan, 1/np.cos(x_tan)**2, 'r--', linewidth=2, label="f'(x) = sec²(x)")
for asymptote in [-3*np.pi/2, -np.pi/2, np.pi/2, 3*np.pi/2]:
    axes[1, 0].axvline(x=asymptote, color='gray', linestyle='--', alpha=0.3)
axes[1, 0].axhline(y=0, color='k', linewidth=0.5)
axes[1, 0].set_title('tan(x) and its derivative', fontsize=14, fontweight='bold')
axes[1, 0].set_xlabel('x', fontsize=11)
axes[1, 0].set_ylabel('y', fontsize=11)
axes[1, 0].legend(fontsize=11)
axes[1, 0].grid(True, alpha=0.3)
axes[1, 0].set_xticks([-2*np.pi, -np.pi, 0, np.pi, 2*np.pi])
axes[1, 0].set_xticklabels(['-2π', '-π', '0', 'π', '2π'])
axes[1, 0].set_ylim(-5, 10)

# Important limit: sin(x)/x → 1 as x → 0
x_limit = np.linspace(-2*np.pi, 2*np.pi, 1000)
x_limit_nonzero = x_limit[np.abs(x_limit) > 0.01]
y_limit = np.sin(x_limit_nonzero) / x_limit_nonzero
axes[1, 1].plot(x_limit_nonzero, y_limit, 'purple', linewidth=3, label='y = sin(x)/x')
axes[1, 1].plot(0, 1, 'ro', markersize=15, label='Limit = 1 at x=0')
axes[1, 1].axhline(y=1, color='r', linestyle='--', alpha=0.5)
axes[1, 1].axhline(y=0, color='k', linewidth=0.5)
axes[1, 1].axvline(x=0, color='k', linewidth=0.5)
axes[1, 1].set_title('Key Limit: lim(x→0) sin(x)/x = 1', fontsize=14, fontweight='bold')
axes[1, 1].set_xlabel('x', fontsize=11)
axes[1, 1].set_ylabel('y', fontsize=11)
axes[1, 1].legend(fontsize=11)
axes[1, 1].grid(True, alpha=0.3)
axes[1, 1].set_xlim(-10, 10)
axes[1, 1].set_ylim(-0.5, 1.5)
axes[1, 1].text(5, 0.5, 'This limit is crucial\nfor proving d/dx(sin x) = cos x!', 
               fontsize=11, bbox=dict(boxstyle='round', facecolor='yellow', alpha=0.6))

plt.tight_layout()
plt.show()

print("Observation: Notice how the derivative tells us about the original function!")
print("  • Where sin(x) has slope 0 (max/min), cos(x) = 0")
print("  • Where sin(x) is increasing (positive slope), cos(x) > 0")
print("  • Where sin(x) is decreasing (negative slope), cos(x) < 0")

print("Problem 1: Simplify sin²(x) + cos²(x) + tan²(x)")
print("\nSolution:")
print("  Step 1: Use Pythagorean identity: sin²(x) + cos²(x) = 1")
print("  Step 2: Substitute: 1 + tan²(x)")
print("  Step 3: Use identity: 1 + tan²(x) = sec²(x)")
print("\nAnswer: sec²(x)")

# Verify numerically
x_test = np.pi / 7
original = np.sin(x_test)**2 + np.cos(x_test)**2 + np.tan(x_test)**2
simplified = 1 / np.cos(x_test)**2
print(f"\nNumerical verification at x = π/7:")
print(f"  Original expression: {original:.10f}")
print(f"  Simplified (sec²x):  {simplified:.10f}")
print(f"  Match: {np.isclose(original, simplified)}")

print("Problem 2: sin(π/6) + cos(π/3) - tan(π/4)")
print("\nSolution:")
print("  From the unit circle:")
print("    sin(π/6) = sin(30°) = 1/2")
print("    cos(π/3) = cos(60°) = 1/2")
print("    tan(π/4) = tan(45°) = 1")
print("\n  Therefore:")
print("    1/2 + 1/2 - 1 = 1 - 1 = 0")
print("\nAnswer: 0")

# Verify
result = np.sin(np.pi/6) + np.cos(np.pi/3) - np.tan(np.pi/4)
print(f"\nNumerical check: {result:.10f}")

print("Problem 3: Prove that sin(2x)/sin(x) = 2cos(x)")
print("\nSolution:")
print("  Step 1: Use double angle formula: sin(2x) = 2sin(x)cos(x)")
print("  Step 2: Substitute into left side:")
print("          sin(2x)/sin(x) = [2sin(x)cos(x)]/sin(x)")
print("  Step 3: Cancel sin(x) (assuming sin(x) ≠ 0):")
print("          = 2cos(x)")
print("\n  Therefore: sin(2x)/sin(x) = 2cos(x) ✓")

# Verify for multiple values
print("\nNumerical verification:")
test_angles = [np.pi/6, np.pi/4, np.pi/3, 2*np.pi/3]
for angle in test_angles:
    left = np.sin(2*angle) / np.sin(angle)
    right = 2 * np.cos(angle)
    print(f"  x = {angle:.4f}: LHS = {left:.6f}, RHS = {right:.6f}, Match = {np.isclose(left, right)}")

print("Problem 4: Find d/dx[x²·sin(x)]")
print("\nSolution:")
print("  Use the Product Rule: d/dx[f·g] = f'·g + f·g'")
print("\n  Let f = x²,  f' = 2x")
print("  Let g = sin(x),  g' = cos(x)")
print("\n  Therefore:")
print("    d/dx[x²·sin(x)] = (2x)·sin(x) + x²·cos(x)")
print("                    = 2x·sin(x) + x²·cos(x)")
print("\nAnswer: 2x·sin(x) + x²·cos(x)")

# Verify numerically using the definition of derivative
x_test = 1.5
h = 0.0001
f = lambda x: x**2 * np.sin(x)
numerical_derivative = (f(x_test + h) - f(x_test)) / h
formula_derivative = 2*x_test*np.sin(x_test) + x_test**2*np.cos(x_test)

print(f"\nNumerical verification at x = {x_test}:")
print(f"  From limit definition: {numerical_derivative:.8f}")
print(f"  From formula:          {formula_derivative:.8f}")
print(f"  Match: {np.isclose(numerical_derivative, formula_derivative)}")
